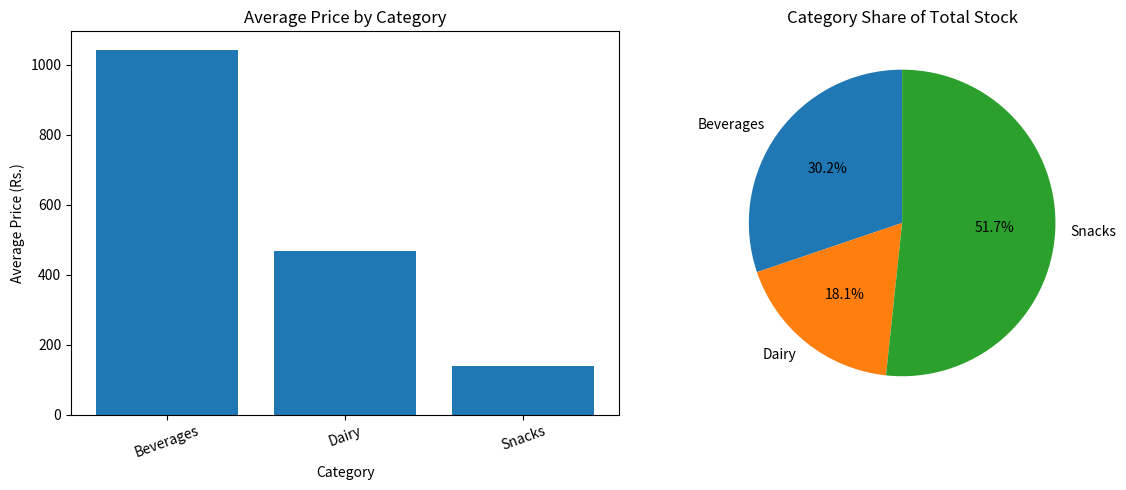

Generate this figure with matplotlib:

import pandas as pd
import matplotlib.pyplot as plt

# Step 1: Create a messy product inventory dataset
data = {
    "Product": [
        "Cola", "Chips", "Milk", "Biscuits", "Juice",
        "Yogurt", "Popcorn", "Water", "Cheese", "Chocolate"
    ],
    "Category": [
        "beverages ", "SNACKS", " Dairy", "Snacks",
        "beverages", "DAIRY ", " snacks ", "Beverages",
        "dairy", "SNACKS "
    ],
    "Price": [
        "Rs. 1,250", "Rs. 90", "Rs. 450", "Rs. 120",
        "Rs. 1,800", "Rs. 300", "Rs. 150", "Rs. 80",
        "Rs. 650", "Rs. 200"
    ],
    "Stock": [40, 120, 60, 90, 35, 50, 75, 150, 25, 100]
}

df = pd.DataFrame(data)

# Step 2: Clean category names
df["Category"] = df["Category"].str.strip().str.title()

# Step 3: Convert Price from text to numeric
df["Price"] = (
    df["Price"]
    .str.replace("Rs. ", "", regex=False)
    .str.replace(",", "", regex=False)
    .astype(float)
)

# Step 4: Encode categories into numeric codes
df["Category_Code"] = df["Category"].astype("category").cat.codes

# Step 5: Print the cleaned DataFrame
print("Cleaned Product Inventory:")
print(df.to_string(index=False))

# Step 6: Calculate average price for each category
avg_price = df.groupby("Category")["Price"].mean()

# Step 7: Calculate total stock for each category
category_stock = df.groupby("Category")["Stock"].sum()

print("\nAverage Price by Category:")
print(avg_price)

print("\nStock by Category:")
print(category_stock)

# Step 8: Create two plots side by side
fig, axes = plt.subplots(1, 2, figsize=(12, 5))

# Bar plot: Average price per category
axes[0].bar(avg_price.index, avg_price.values)
axes[0].set_title("Average Price by Category")
axes[0].set_xlabel("Category")
axes[0].set_ylabel("Average Price (Rs.)")
axes[0].tick_params(axis="x", rotation=20)

# Pie chart: Share of total stock
axes[1].pie(
    category_stock.values,
    labels=category_stock.index,
    autopct="%1.1f%%",
    startangle=90
)
axes[1].set_title("Category Share of Total Stock")

# Step 9: Save the combined figure
plt.tight_layout()
plt.savefig("inventory_plots.png")
plt.show()

print("\nSaved inventory_plots.png")
